Run: headless pygame with SDL's dummy video driver; simulated clock (each Clock.tick advances the game by its frame time, no real sleeping); random seed 0; keys injected as events and as key.get_pressed() state; no mouse input.
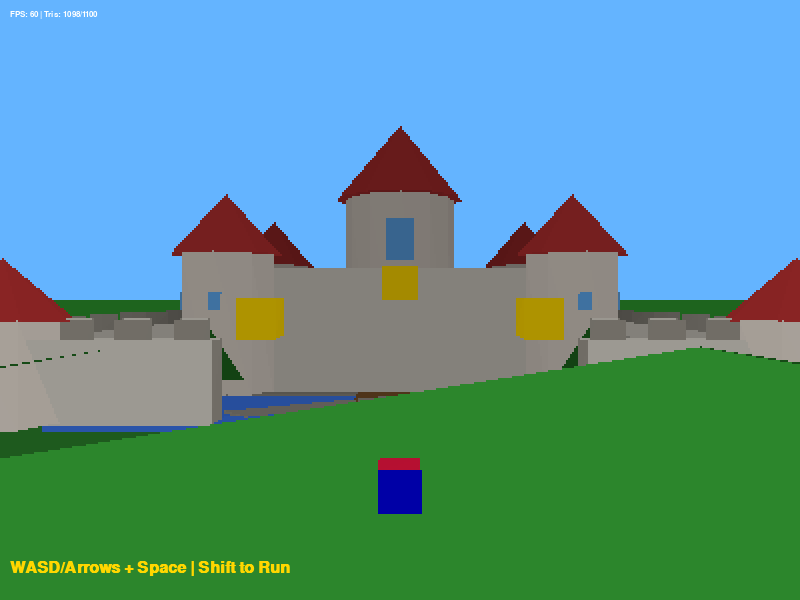
Frame 1 of 4 · flips 1–60 · no input
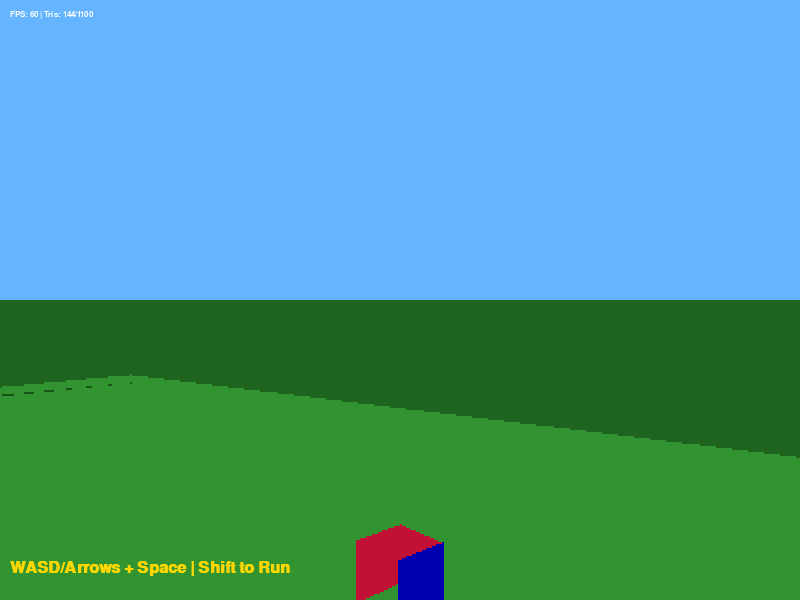
Frame 2 of 4 · flips 61–180 · tapped SPACE, RETURN · held RIGHT (→), D
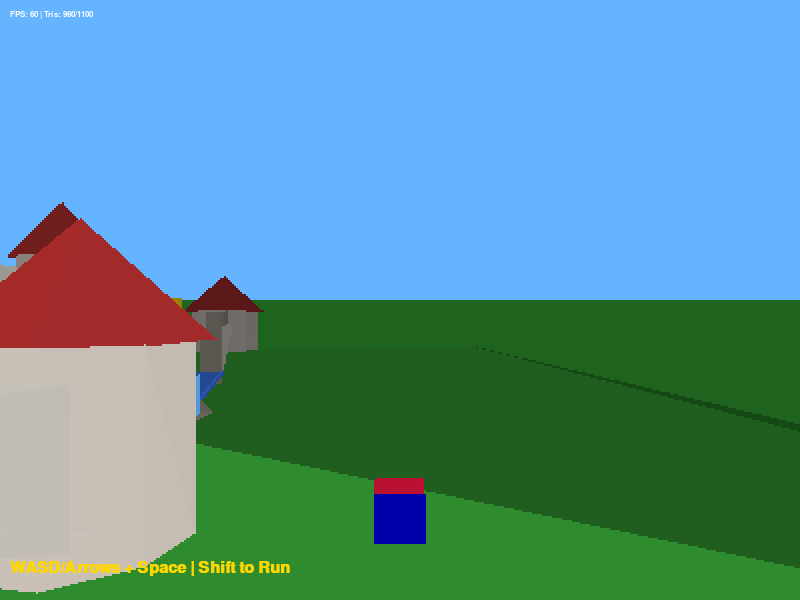
Frame 3 of 4 · flips 181–300 · held DOWN (↓), S
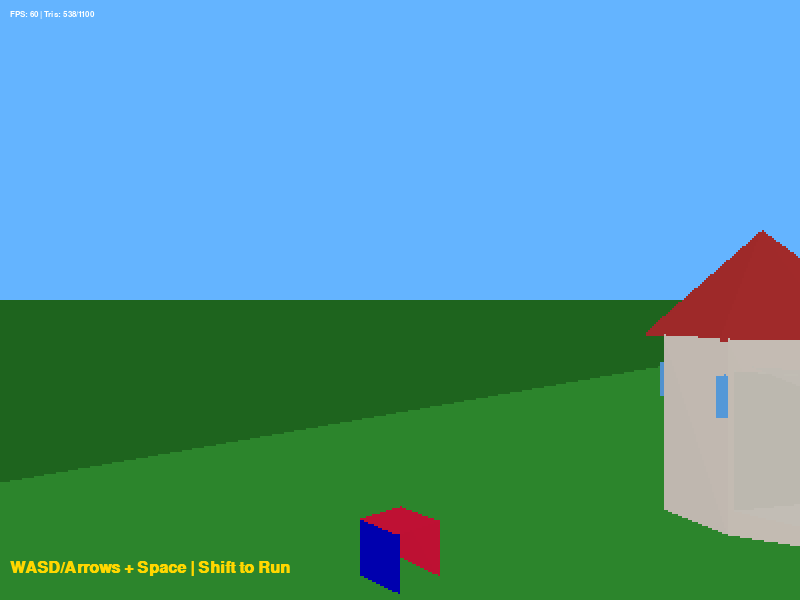
Frame 4 of 4 · flips 301–420 · held LEFT (←), A, UP (↑), W

The pygame program that drew these frames:

import pygame
import math
import sys

# --- Constants & Configuration ---
SCREEN_WIDTH = 800
SCREEN_HEIGHT = 600
RENDER_WIDTH = 400  # Render at lower res for N64 feel + 60 FPS
RENDER_HEIGHT = 300
FPS = 60

# Colors
BLACK = (0, 0, 0)
WHITE = (255, 255, 255)
RED = (220, 20, 60)
BLUE = (0, 0, 200)
GREEN = (34, 139, 34)
YELLOW = (255, 215, 0)
SKY_BLUE = (100, 180, 255)
GRAY = (169, 169, 169)
DARK_GRAY = (100, 100, 100)
PINK = (255, 182, 193)
CASTLE_STONE = (220, 215, 205)
CASTLE_DARK = (160, 155, 145)
CASTLE_ROOF = (190, 50, 50)
TOWER_COLOR = (230, 220, 210)
GRASS_GREEN = (60, 180, 60)
DARK_GREEN = (30, 100, 30)
WATER_BLUE = (60, 120, 240)
COBBLE = (150, 145, 135)
WOOD_BROWN = (120, 80, 40)
GOLD = (255, 215, 0)
WINDOW_BLUE = (100, 180, 255)
CREAM = (245, 235, 210)

# Physics (Tuned for N64 Feel)
GRAVITY = 1.2
JUMP_FORCE = 18.0
MOVE_SPEED = 0.8
RUN_SPEED = 1.4
MAX_SPEED = 12.0
FRICTION = 0.82
TURN_SPEED = 0.09
CAM_SMOOTH = 0.08

# --- Math Engine (Optimized) ---

class Vector3:
    __slots__ = ['x', 'y', 'z']
    def __init__(self, x, y, z):
        self.x, self.y, self.z = x, y, z

class Triangle:
    __slots__ = ['v1', 'v2', 'v3', 'color', 'z_depth']
    def __init__(self, v1, v2, v3, color):
        self.v1, self.v2, self.v3 = v1, v2, v3
        self.color = color
        self.z_depth = 0.0 # Placeholder for sort

def project_triangle(tri, cam_x, cam_y, cam_z, cos_yaw, sin_yaw, width, height, half_w, half_h):
    """
    Optimized projection that returns a tuple (avg_z, points, color) or None.
    Inlines vector math for speed.
    """
    # Vertices extraction
    v1, v2, v3 = tri.v1, tri.v2, tri.v3
    
    # 1. Camera Space Transformation
    # Vertex 1
    x1 = v1.x - cam_x
    y1 = v1.y - cam_y
    z1_raw = v1.z - cam_z
    rx1 = x1 * cos_yaw - z1_raw * sin_yaw
    rz1 = x1 * sin_yaw + z1_raw * cos_yaw
    
    # Vertex 2
    x2 = v2.x - cam_x
    y2 = v2.y - cam_y
    z2_raw = v2.z - cam_z
    rx2 = x2 * cos_yaw - z2_raw * sin_yaw
    rz2 = x2 * sin_yaw + z2_raw * cos_yaw
    
    # Vertex 3
    x3 = v3.x - cam_x
    y3 = v3.y - cam_y
    z3_raw = v3.z - cam_z
    rx3 = x3 * cos_yaw - z3_raw * sin_yaw
    rz3 = x3 * sin_yaw + z3_raw * cos_yaw

    # 2. Near Clip Plane (Simple)
    # If all points are behind the camera (z < 5), discard
    if rz1 < 5 and rz2 < 5 and rz3 < 5:
        return None

    # 3. Projection
    fov = 300  # FOV scale
    
    # Helper for single point projection
    # Using a small epsilon to prevent div by zero for clipped verts that slide just in front
    rz1 = max(rz1, 1.0)
    rz2 = max(rz2, 1.0)
    rz3 = max(rz3, 1.0)

    sx1 = (rx1 * fov) / rz1 + half_w
    sy1 = -(y1 * fov) / rz1 + half_h
    
    sx2 = (rx2 * fov) / rz2 + half_w
    sy2 = -(y2 * fov) / rz2 + half_h
    
    sx3 = (rx3 * fov) / rz3 + half_w
    sy3 = -(y3 * fov) / rz3 + half_h

    # 4. Screen Bounds Culling (Simple)
    # If all points are off to one side, discard
    if (sx1 < -width and sx2 < -width and sx3 < -width) or \
       (sx1 > width*2 and sx2 > width*2 and sx3 > width*2) or \
       (sy1 < -height and sy2 < -height and sy3 < -height) or \
       (sy1 > height*2 and sy2 > height*2 and sy3 > height*2):
        return None

    avg_z = (rz1 + rz2 + rz3) * 0.33333
    return (avg_z, [(sx1, sy1), (sx2, sy2), (sx3, sy3)], tri.color)


# --- Level Builder Helpers (Low Poly Versions) ---

def add_box(tris, cx, by, cz, w, h, d, top_col, front_col, side_col):
    hw, hd = w * 0.5, d * 0.5
    x0, x1 = cx - hw, cx + hw
    y0, y1 = by, by + h
    z0, z1 = cz - hd, cz + hd

    # Pre-allocate vectors
    v_bl_f = Vector3(x0, y0, z0) # Bottom Left Front
    v_br_f = Vector3(x1, y0, z0) # Bottom Right Front
    v_tl_f = Vector3(x0, y1, z0) # Top Left Front
    v_tr_f = Vector3(x1, y1, z0) # Top Right Front
    
    v_bl_b = Vector3(x0, y0, z1) # Back
    v_br_b = Vector3(x1, y0, z1)
    v_tl_b = Vector3(x0, y1, z1)
    v_tr_b = Vector3(x1, y1, z1)

    # Top
    tris.append(Triangle(v_tl_f, v_tr_f, v_tr_b, top_col))
    tris.append(Triangle(v_tl_f, v_tr_b, v_tl_b, top_col))
    # Front
    tris.append(Triangle(v_bl_f, v_br_f, v_tr_f, front_col))
    tris.append(Triangle(v_bl_f, v_tr_f, v_tl_f, front_col))
    # Back
    tris.append(Triangle(v_br_b, v_bl_b, v_tl_b, front_col))
    tris.append(Triangle(v_br_b, v_tl_b, v_tr_b, front_col))
    # Left
    tris.append(Triangle(v_bl_b, v_bl_f, v_tl_f, side_col))
    tris.append(Triangle(v_bl_b, v_tl_f, v_tl_b, side_col))
    # Right
    tris.append(Triangle(v_br_f, v_br_b, v_tr_b, side_col))
    tris.append(Triangle(v_br_f, v_tr_b, v_tr_f, side_col))

def add_cylinder(tris, cx, by, cz, radius, height, segments, top_col, side_col):
    step = (2 * math.pi) / segments
    top_y = by + height
    
    # Precompute sin/cos to save time
    cache = []
    for i in range(segments + 1):
        angle = i * step
        cache.append((math.cos(angle) * radius, math.sin(angle) * radius))

    center_top = Vector3(cx, top_y, cz)

    for i in range(segments):
        x0, z0 = cache[i]
        x1, z1 = cache[i+1]
        
        t0 = Vector3(cx + x0, top_y, cz + z0)
        t1 = Vector3(cx + x1, top_y, cz + z1)
        b0 = Vector3(cx + x0, by, cz + z0)
        b1 = Vector3(cx + x1, by, cz + z1)

        tris.append(Triangle(center_top, t1, t0, top_col))
        tris.append(Triangle(t0, t1, b1, side_col))
        tris.append(Triangle(t0, b1, b0, side_col))

def add_cone(tris, cx, by, cz, radius, height, segments, color):
    step = (2 * math.pi) / segments
    apex = Vector3(cx, by + height, cz)
    
    cache = []
    for i in range(segments + 1):
        angle = i * step
        cache.append((math.cos(angle) * radius, math.sin(angle) * radius))

    for i in range(segments):
        x0, z0 = cache[i]
        x1, z1 = cache[i+1]
        b0 = Vector3(cx + x0, by, cz + z0)
        b1 = Vector3(cx + x1, by, cz + z1)
        tris.append(Triangle(b0, b1, apex, color))

def add_battlements(tris, cx, by, cz, length, is_z_axis, col, count=5):
    """Simplified battlements: Fewer, larger blocks to save FPS."""
    merlon_w = length / (count * 2 - 1)
    h, d = 20, 15
    
    start_offset = -length / 2 + merlon_w / 2
    
    for i in range(count):
        pos = start_offset + i * merlon_w * 2
        if is_z_axis:
            add_box(tris, cx, by, cz + pos, d, h, merlon_w, col, CASTLE_DARK, CASTLE_DARK)
        else:
            add_box(tris, cx + pos, by, cz, merlon_w, h, d, col, CASTLE_DARK, CASTLE_DARK)

def add_peach_tower(tris, cx, by, cz, radius, height, roof_height, wall_color, roof_color):
    """Low poly tower (8 segments)."""
    segs = 8
    # Base
    add_cylinder(tris, cx, by, cz, radius, height, segs, wall_color, wall_color)
    # Roof
    add_cone(tris, cx, by + height, cz, radius * 1.2, roof_height, segs, roof_color)
    # Simplified windows (just 1 row, 4 windows)
    for i in range(4):
        ang = i * (math.pi / 2)
        wx = cx + math.cos(ang) * radius * 0.9
        wz = cz + math.sin(ang) * radius * 0.9
        add_box(tris, wx, by + height * 0.6, wz, 12, 20, 12, WINDOW_BLUE, WINDOW_BLUE, WINDOW_BLUE)

# --- Level ---

class Level:
    def __init__(self):
        self.triangles = []
        self.build()

    def build(self):
        t = self.triangles
        
        # 1. GROUND (Big single quads for performance)
        add_box(t, 0, -10, 0, 1500, 10, 1500, GRASS_GREEN, DARK_GREEN, DARK_GREEN)
        add_box(t, 0, -9, 200, 140, 2, 700, COBBLE, COBBLE, COBBLE) # Path
        add_cylinder(t, 0, -9, 50, 230, 2, 12, COBBLE, COBBLE) # Courtyard

        # 2. MOAT (Simple blue plane)
        add_box(t, 0, -8, -80, 700, 6, 160, WATER_BLUE, WATER_BLUE, WATER_BLUE)
        add_box(t, 0, 0, -80, 100, 4, 160, WOOD_BROWN, WOOD_BROWN, WOOD_BROWN) # Bridge

        # 3. CASTLE WALLS
        wall_h = 80
        # Front walls
        add_box(t, -290, 0, -160, 220, wall_h, 30, CASTLE_STONE, CASTLE_STONE, CASTLE_DARK)
        add_box(t, 290, 0, -160, 220, wall_h, 30, CASTLE_STONE, CASTLE_STONE, CASTLE_DARK)
        # Side walls
        add_box(t, -390, 0, 170, 30, wall_h, 660, CASTLE_STONE, CASTLE_DARK, CASTLE_STONE)
        add_box(t, 390, 0, 170, 30, wall_h, 660, CASTLE_STONE, CASTLE_DARK, CASTLE_STONE)
        
        # Battlements (Simplified)
        add_battlements(t, -290, wall_h, -160, 200, False, CASTLE_STONE, 4)
        add_battlements(t, 290, wall_h, -160, 200, False, CASTLE_STONE, 4)
        add_battlements(t, -390, wall_h, 170, 640, True, CASTLE_STONE, 8)
        add_battlements(t, 390, wall_h, 170, 640, True, CASTLE_STONE, 8)

        # 4. CORNER TOWERS
        for tx, tz in [(-390, -160), (390, -160), (-390, 500), (390, 500)]:
            add_peach_tower(t, tx, 0, tz, 55, 100, 60, TOWER_COLOR, CASTLE_ROOF)

        # 5. MAIN CASTLE
        c_z = 200
        # Body
        add_box(t, 0, 0, c_z, 460, 160, 300, CASTLE_STONE, CASTLE_STONE, CASTLE_STONE)
        
        # Main Tower (Keep)
        add_cylinder(t, 0, 0, c_z + 20, 85, 280, 12, TOWER_COLOR, TOWER_COLOR)
        add_cone(t, 0, 280, c_z + 20, 100, 120, 12, CASTLE_ROOF)
        # Peach Window
        add_box(t, 0, 180, c_z - 65, 40, 60, 10, WINDOW_BLUE, WINDOW_BLUE, WINDOW_BLUE)
        
        # Side Towers
        for tx, tz in [(-230, c_z - 150), (230, c_z - 150), (-230, c_z + 150), (230, c_z + 150)]:
            add_peach_tower(t, tx, 0, tz, 60, 180, 80, TOWER_COLOR, CASTLE_ROOF)

        # 6. TREES (Low poly 4-sided)
        for tx, tz in [(-180, 80), (180, 80), (-220, -60), (220, -60)]:
            add_cylinder(t, tx, 0, tz, 10, 30, 4, WOOD_BROWN, WOOD_BROWN)
            add_cone(t, tx, 30, tz, 40, 60, 4, DARK_GREEN)

        # 7. FLOATING PLATFORMS (Gameplay)
        for pos in [(0, 120, -20), (150, 80, -100), (-150, 80, -100)]:
            add_box(t, pos[0], pos[1], pos[2], 40, 40, 40, YELLOW, GOLD, GOLD)

# --- Player ---

class Player:
    def __init__(self, x, y, z):
        self.pos = Vector3(x, y, z)
        self.vel = Vector3(0, 0, 0)
        self.yaw = 0.0
        self.grounded = False

    def update(self, keys, dt):
        # Input
        speed = RUN_SPEED if (keys[pygame.K_LSHIFT] or keys[pygame.K_RSHIFT]) else MOVE_SPEED
        forward = 0
        turning = 0

        if keys[pygame.K_UP] or keys[pygame.K_w]: forward = 1
        if keys[pygame.K_DOWN] or keys[pygame.K_s]: forward = -1
        if keys[pygame.K_LEFT] or keys[pygame.K_a]: turning = 1
        if keys[pygame.K_RIGHT] or keys[pygame.K_d]: turning = -1

        # Physics
        self.yaw += turning * TURN_SPEED
        
        # Movement
        if forward != 0:
            self.vel.x += math.sin(self.yaw) * speed * forward
            self.vel.z += math.cos(self.yaw) * speed * forward

        # Friction
        self.vel.x *= FRICTION
        self.vel.z *= FRICTION

        # Jump
        if keys[pygame.K_SPACE] and self.grounded:
            self.vel.y = JUMP_FORCE
            self.grounded = False

        # Gravity
        self.vel.y -= GRAVITY

        # Integration
        self.pos.x += self.vel.x
        self.pos.y += self.vel.y
        self.pos.z += self.vel.z

        # Simple Floor Collision
        if self.pos.y < 0:
            self.pos.y = 0
            self.vel.y = 0
            self.grounded = True

    def get_mesh_tris(self):
        # Simple Cube Mario
        s = 12
        x, y, z = self.pos.x, self.pos.y, self.pos.z
        
        # Rotate logic inline for player only
        cy, sy = math.cos(-self.yaw), math.sin(-self.yaw)
        
        def rot(vx, vz):
            return (vx * cy - vz * sy + x, vx * sy + vz * cy + z)

        # Draw a simple character (Body + Hat)
        # Simplified to just 2 boxes conceptually, but generated as tris
        # We'll just generate a red box for now to save FPS on player model
        tris = []
        
        # Coordinates relative to player center
        corners = [(-s, 0, -s), (s, 0, -s), (s, s*2, -s), (-s, s*2, -s), # Front
                   (-s, 0, s), (s, 0, s), (s, s*2, s), (-s, s*2, s)]   # Back
        
        # Rotate and translate
        w_verts = []
        for cx, cy_local, cz in corners:
            rx, rz = rot(cx, cz)
            w_verts.append(Vector3(rx, y + cy_local, rz))

        # Box Indices
        # Front
        tris.append(Triangle(w_verts[0], w_verts[1], w_verts[2], BLUE))
        tris.append(Triangle(w_verts[0], w_verts[2], w_verts[3], BLUE))
        # Back
        tris.append(Triangle(w_verts[5], w_verts[4], w_verts[7], RED))
        tris.append(Triangle(w_verts[5], w_verts[7], w_verts[6], RED))
        # Top (Hat)
        tris.append(Triangle(w_verts[3], w_verts[2], w_verts[6], RED))
        tris.append(Triangle(w_verts[3], w_verts[6], w_verts[7], RED))
        
        return tris

# --- Game ---

class Game:
    def __init__(self):
        pygame.init()
        # Scale 2x for retro look and performance
        self.screen = pygame.display.set_mode((SCREEN_WIDTH, SCREEN_HEIGHT))
        self.render_surf = pygame.Surface((RENDER_WIDTH, RENDER_HEIGHT))
        
        pygame.display.set_caption("Super Mario 64 Python Edition")
        self.clock = pygame.time.Clock()
        self.font = pygame.font.SysFont('arial', 12)
        self.font_big = pygame.font.SysFont('times new roman', 24, bold=True)

        self.player = Player(0, 10, -400)
        self.level = Level()
        
        # Camera
        self.cam_pos = Vector3(0, 100, -600)
        self.cam_yaw = 0.0
        self.cam_dist = 350
        self.cam_pitch_height = 120

    def update_camera(self):
        # Lakitu-style follow
        target_x = self.player.pos.x - math.sin(self.player.yaw) * self.cam_dist
        target_z = self.player.pos.z - math.cos(self.player.yaw) * self.cam_dist
        target_y = self.player.pos.y + self.cam_pitch_height

        self.cam_pos.x += (target_x - self.cam_pos.x) * CAM_SMOOTH
        self.cam_pos.y += (target_y - self.cam_pos.y) * CAM_SMOOTH
        self.cam_pos.z += (target_z - self.cam_pos.z) * CAM_SMOOTH

        dx = self.player.pos.x - self.cam_pos.x
        dz = self.player.pos.z - self.cam_pos.z
        self.cam_yaw = math.atan2(dx, dz)

    def draw(self):
        # 1. Clear Sky
        self.render_surf.fill(SKY_BLUE)
        # Simple ground plane horizon
        pygame.draw.rect(self.render_surf, DARK_GREEN, (0, RENDER_HEIGHT//2, RENDER_WIDTH, RENDER_HEIGHT//2))

        # 2. Prepare Render List
        # Combine level and player
        all_tris = self.level.triangles + self.player.get_mesh_tris()
        
        # 3. Project & Sort
        screen_tris = []
        
        cx, cy, cz = self.cam_pos.x, self.cam_pos.y, self.cam_pos.z
        cos_yaw = math.cos(self.cam_yaw)
        sin_yaw = math.sin(self.cam_yaw)
        hw, hh = RENDER_WIDTH / 2, RENDER_HEIGHT / 2

        # Batch projection
        for tri in all_tris:
            res = project_triangle(tri, cx, cy, cz, cos_yaw, sin_yaw, RENDER_WIDTH, RENDER_HEIGHT, hw, hh)
            if res:
                screen_tris.append(res)

        # Z-Sort (Painter's Algorithm)
        # Sorting is the most expensive CPU op in Python, so we rely on reduced poly count
        screen_tris.sort(key=lambda x: x[0], reverse=True)

        # 4. Rasterize
        for z, pts, col in screen_tris:
            # Simple depth shading
            shade_factor = 1.0 - min(z / 2000.0, 0.6)
            r = int(col[0] * shade_factor)
            g = int(col[1] * shade_factor)
            b = int(col[2] * shade_factor)
            
            # Clamp
            r = max(0, min(255, r))
            g = max(0, min(255, g))
            b = max(0, min(255, b))
            
            pygame.draw.polygon(self.render_surf, (r,g,b), pts)

        # 5. UI & Upscale
        # Scale up to window size
        pygame.transform.scale(self.render_surf, (SCREEN_WIDTH, SCREEN_HEIGHT), self.screen)
        
        # HUD
        fps = int(self.clock.get_fps())
        debug = self.font.render(f"FPS: {fps} | Tris: {len(screen_tris)}/{len(all_tris)}", True, WHITE)
        controls = self.font_big.render("WASD/Arrows + Space | Shift to Run", True, YELLOW)
        
        self.screen.blit(debug, (10, 10))
        self.screen.blit(controls, (10, SCREEN_HEIGHT - 40))

    def run(self):
        while True:
            dt = self.clock.tick(FPS) / 1000.0
            
            for event in pygame.event.get():
                if event.type == pygame.QUIT:
                    pygame.quit()
                    sys.exit()
                if event.type == pygame.KEYDOWN:
                    if event.key == pygame.K_ESCAPE:
                        pygame.quit()
                        sys.exit()

            keys = pygame.key.get_pressed()
            self.player.update(keys, dt)
            self.update_camera()
            self.draw()
            pygame.display.flip()

if __name__ == "__main__":
    Game().run()
